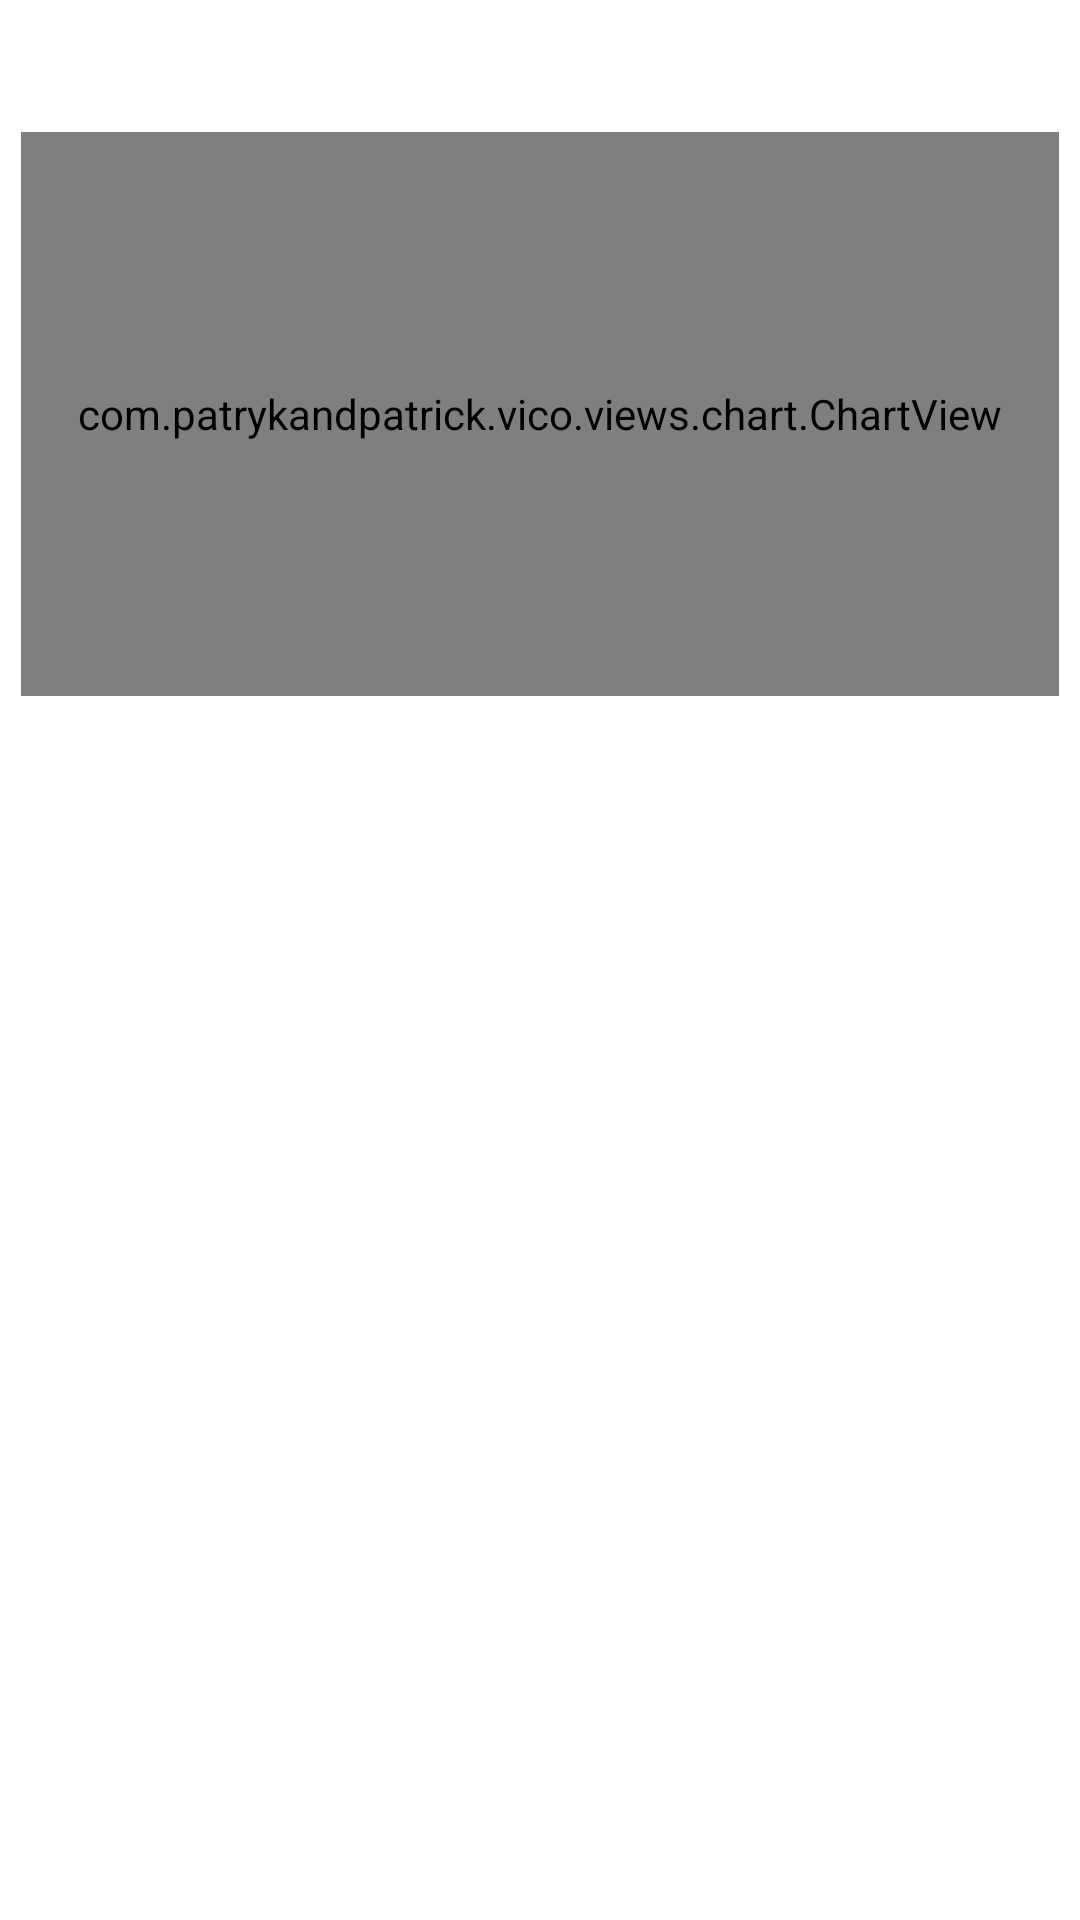

Produce the Android XML layout that renders to this screen, including the resource entries it uses.
<!-- AndroidManifest.xml: application theme Theme.Amanda -->
<!-- res/layout/fragment_dashboard.xml -->
<?xml version="1.0" encoding="utf-8"?>
<androidx.constraintlayout.widget.ConstraintLayout xmlns:android="http://schemas.android.com/apk/res/android"
    xmlns:app="http://schemas.android.com/apk/res-auto"
    xmlns:tools="http://schemas.android.com/tools"
    android:layout_width="match_parent"
    android:layout_height="match_parent"
    tools:context=".ui.dashboard.DashboardFragment">

    <TextView
        android:id="@+id/text_dashboard"
        android:layout_width="match_parent"
        android:layout_height="wrap_content"
        android:layout_marginStart="8dp"
        android:layout_marginTop="8dp"
        android:layout_marginEnd="8dp"
        android:textAlignment="center"
        android:textSize="20sp"
        app:layout_constraintBottom_toBottomOf="parent"
        app:layout_constraintEnd_toEndOf="parent"
        app:layout_constraintStart_toStartOf="parent"
        app:layout_constraintTop_toTopOf="parent" />

    <com.patrykandpatrick.vico.views.chart.ChartView
        android:id="@+id/chart_view"
        android:layout_width="346dp"
        android:layout_height="188dp"
        app:chart="line"
        app:layout_constraintBottom_toBottomOf="parent"
        app:layout_constraintEnd_toEndOf="parent"
        app:layout_constraintHorizontal_bias="0.492"
        app:layout_constraintStart_toStartOf="parent"
        app:layout_constraintTop_toTopOf="parent"
        app:layout_constraintVertical_bias="0.097"
        app:showBottomAxis="true"
        app:showStartAxis="true" />
</androidx.constraintlayout.widget.ConstraintLayout>
<!-- resources referenced by this layout -->
<resources>
  <style name="Theme.Amanda" parent="Theme.MaterialComponents.DayNight.DarkActionBar">
          
          <item name="colorPrimary">@color/purple_500</item>
          <item name="colorPrimaryVariant">@color/purple_700</item>
          <item name="colorOnPrimary">@color/white</item>
          
          <item name="colorSecondary">@color/teal_200</item>
          <item name="colorSecondaryVariant">@color/teal_700</item>
          <item name="colorOnSecondary">@color/black</item>
          
          <item name="android:statusBarColor">?attr/colorPrimaryVariant</item>
          
      </style>
  <!-- not gathered from this repository: default colours our renderer supplied (Android Studio template values) -->
  <color name="purple_500">#FF6200EE</color>
  <color name="purple_700">#FF3700B3</color>
  <color name="teal_200">#FF03DAC5</color>
  <color name="teal_700">#FF018786</color>
  <color name="black">#FF000000</color>
  <color name="white">#FFFFFFFF</color>
</resources>
